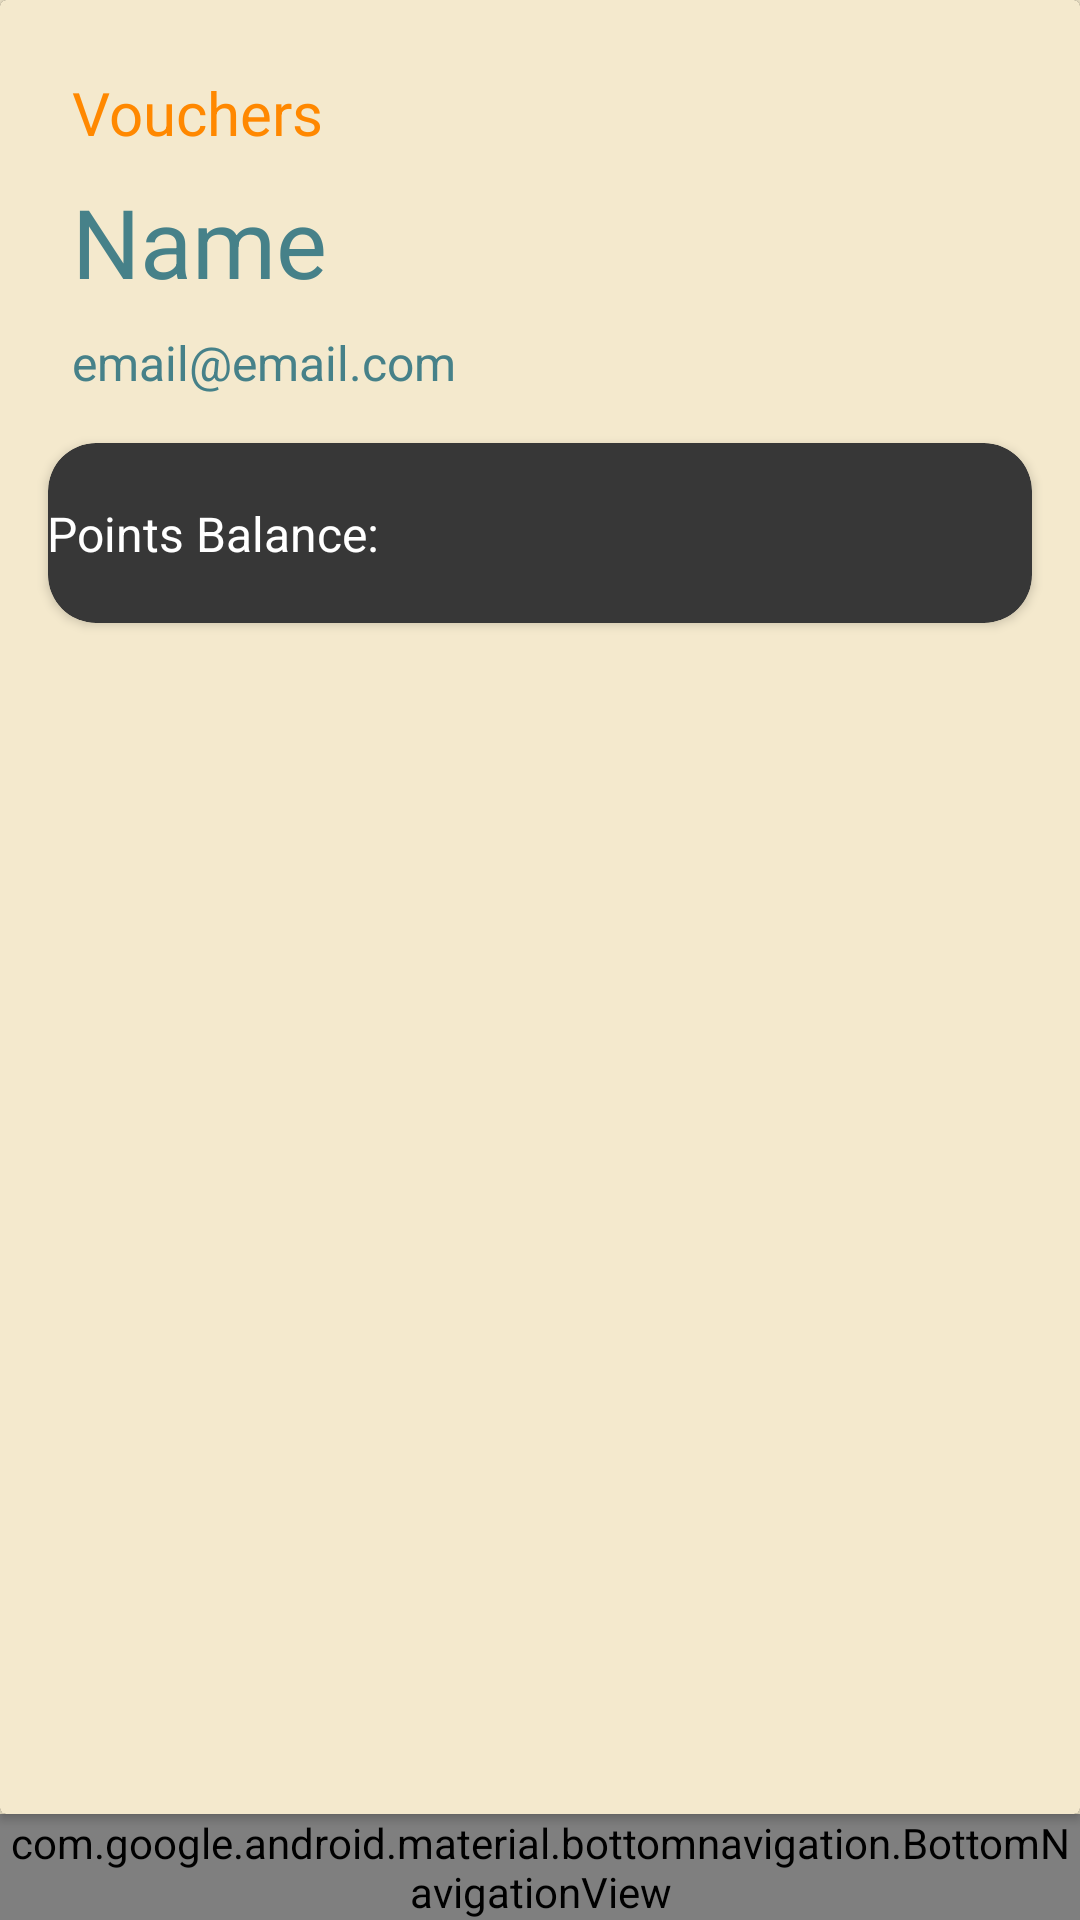

Here is an Android app screen rendered from its layout file. Give the layout XML and the strings, colors and styles it references.
<!-- AndroidManifest.xml: application theme Theme.Authapp3 -->
<!-- res/layout/activity_rewards.xml -->
<?xml version="1.0" encoding="utf-8"?>
<androidx.constraintlayout.widget.ConstraintLayout xmlns:android="http://schemas.android.com/apk/res/android"
    xmlns:app="http://schemas.android.com/apk/res-auto"
    xmlns:tools="http://schemas.android.com/tools"
    android:layout_width="match_parent"
    android:layout_height="match_parent"
    android:background="@color/background"
    tools:context=".boundary.Rewards">

    <com.google.android.material.bottomnavigation.BottomNavigationView
        android:id="@+id/BottomNavigationView"
        android:layout_width="match_parent"
        android:layout_height="wrap_content"
        android:background="#252525"
        android:transitionName="BottomBar"
        app:layout_constraintBottom_toBottomOf="parent"
        app:layout_constraintTop_toTopOf="parent"
        app:layout_constraintVertical_bias="1.0"
        app:menu="@menu/bottom_nav"
        tools:layout_editor_absoluteX="0dp" />

    <androidx.cardview.widget.CardView
        android:id="@+id/Card"
        android:layout_width="0dp"
        android:layout_height="0dp"
        app:cardBackgroundColor="@color/black"
        app:layout_constraintBottom_toTopOf="@+id/BottomNavigationView"
        app:layout_constraintEnd_toEndOf="parent"
        app:layout_constraintStart_toStartOf="parent"
        app:layout_constraintTop_toTopOf="parent">

        <androidx.constraintlayout.widget.ConstraintLayout
            android:layout_width="match_parent"
            android:layout_height="match_parent"
            android:background="@color/background"
            android:padding="8dp">

            <TextView
                android:id="@+id/VoucherHeader"
                android:layout_width="wrap_content"
                android:layout_height="wrap_content"
                android:layout_marginStart="16dp"
                android:layout_marginTop="16dp"
                android:text="@string/voucher_header"
                android:textColor="@android:color/holo_orange_dark"
                android:textSize="20sp"
                app:layout_constraintStart_toStartOf="parent"
                app:layout_constraintTop_toTopOf="parent" />

            <TextView
                android:id="@+id/name"
                android:layout_width="wrap_content"
                android:layout_height="wrap_content"
                android:layout_marginStart="16dp"
                android:layout_marginTop="8dp"
                android:text="@string/name"
                android:textColor="@color/title"
                android:textSize="32sp"
                app:layout_constraintStart_toStartOf="parent"
                app:layout_constraintTop_toBottomOf="@+id/VoucherHeader" />

            <TextView
                android:id="@+id/email_header"
                android:layout_width="wrap_content"
                android:layout_height="wrap_content"
                android:layout_marginStart="16dp"
                android:layout_marginTop="8dp"
                android:text="@string/email_example"
                android:textColor="@color/title"
                android:textSize="16sp"
                app:layout_constraintStart_toStartOf="parent"
                app:layout_constraintTop_toBottomOf="@+id/name" />

            <androidx.cardview.widget.CardView
                android:id="@+id/point_header"
                android:layout_width="0dp"
                android:layout_height="60dp"
                android:layout_marginStart="8dp"
                android:layout_marginTop="16dp"
                android:layout_marginEnd="8dp"
                app:cardBackgroundColor="#373737"
                app:cardCornerRadius="16dp"
                app:layout_constraintEnd_toEndOf="parent"
                app:layout_constraintStart_toStartOf="parent"
                app:layout_constraintTop_toBottomOf="@+id/email_header">

                <androidx.constraintlayout.widget.ConstraintLayout
                    android:layout_width="match_parent"
                    android:layout_height="match_parent">

                    <TextView
                        android:id="@+id/points_1"
                        android:layout_width="wrap_content"
                        android:layout_height="wrap_content"
                        android:layout_marginStart="52dp"
                        android:layout_marginTop="19dp"
                        android:layout_marginEnd="218dp"
                        android:layout_marginBottom="19dp"
                        android:text="@string/points_balance"
                        android:textColor="@color/white"
                        android:textSize="16sp"
                        app:layout_constraintBottom_toBottomOf="parent"
                        app:layout_constraintEnd_toEndOf="parent"
                        app:layout_constraintHorizontal_bias="1.0"
                        app:layout_constraintStart_toStartOf="parent"
                        app:layout_constraintTop_toTopOf="parent" />

                    <TextView
                        android:id="@+id/pointsBalance"
                        android:layout_width="wrap_content"
                        android:layout_height="wrap_content"
                        android:layout_marginStart="72dp"
                        android:layout_marginTop="21dp"
                        android:layout_marginBottom="20dp"
                        android:textColor="@color/white"
                        android:textSize="16sp"
                        app:layout_constraintBottom_toBottomOf="parent"
                        app:layout_constraintStart_toEndOf="@+id/points_1"
                        app:layout_constraintTop_toTopOf="parent" />
                </androidx.constraintlayout.widget.ConstraintLayout>
            </androidx.cardview.widget.CardView>

            <androidx.recyclerview.widget.RecyclerView
                android:id="@+id/recyclerVoucher"
                android:layout_width="0dp"
                android:layout_height="0dp"
                android:layout_marginStart="8dp"
                android:layout_marginTop="16dp"
                android:layout_marginEnd="8dp"
                android:layout_marginBottom="16dp"
                app:layout_constraintBottom_toBottomOf="parent"
                app:layout_constraintEnd_toEndOf="parent"
                app:layout_constraintStart_toStartOf="parent"
                app:layout_constraintTop_toBottomOf="@+id/point_header" />

        </androidx.constraintlayout.widget.ConstraintLayout>

    </androidx.cardview.widget.CardView>

</androidx.constraintlayout.widget.ConstraintLayout>
<!-- resources referenced by this layout -->
<resources>
  <color name="background">#FFF4E9CD</color>
  <color name="black">#FF000000</color>
  <color name="title">#FF468189</color>
  <color name="white">#FFFFFFFF</color>
  <string name="email_example">email@email.com</string>
  <string name="name">Name</string>
  <string name="points_balance">Points Balance:</string>
  <string name="voucher_header">Vouchers</string>
  <style name="Theme.Authapp3" parent="Theme.MaterialComponents.DayNight.NoActionBar">
          
          <item name="colorPrimary">@color/title</item>
          <item name="colorPrimaryVariant">@color/purple_700</item>
          <item name="colorOnPrimary">@color/white</item>
          
          <item name="colorSecondary">@color/teal_200</item>
          <item name="colorSecondaryVariant">@color/teal_700</item>
          <item name="colorOnSecondary">@color/black</item>
          
          <item name="android:statusBarColor" tools:targetApi="l">?attr/colorPrimaryVariant</item>
          
      </style>
  <color name="purple_700">#FF3700B3</color>
  <color name="teal_200">#FF03DAC5</color>
  <color name="teal_700">#FF018786</color>
</resources>
